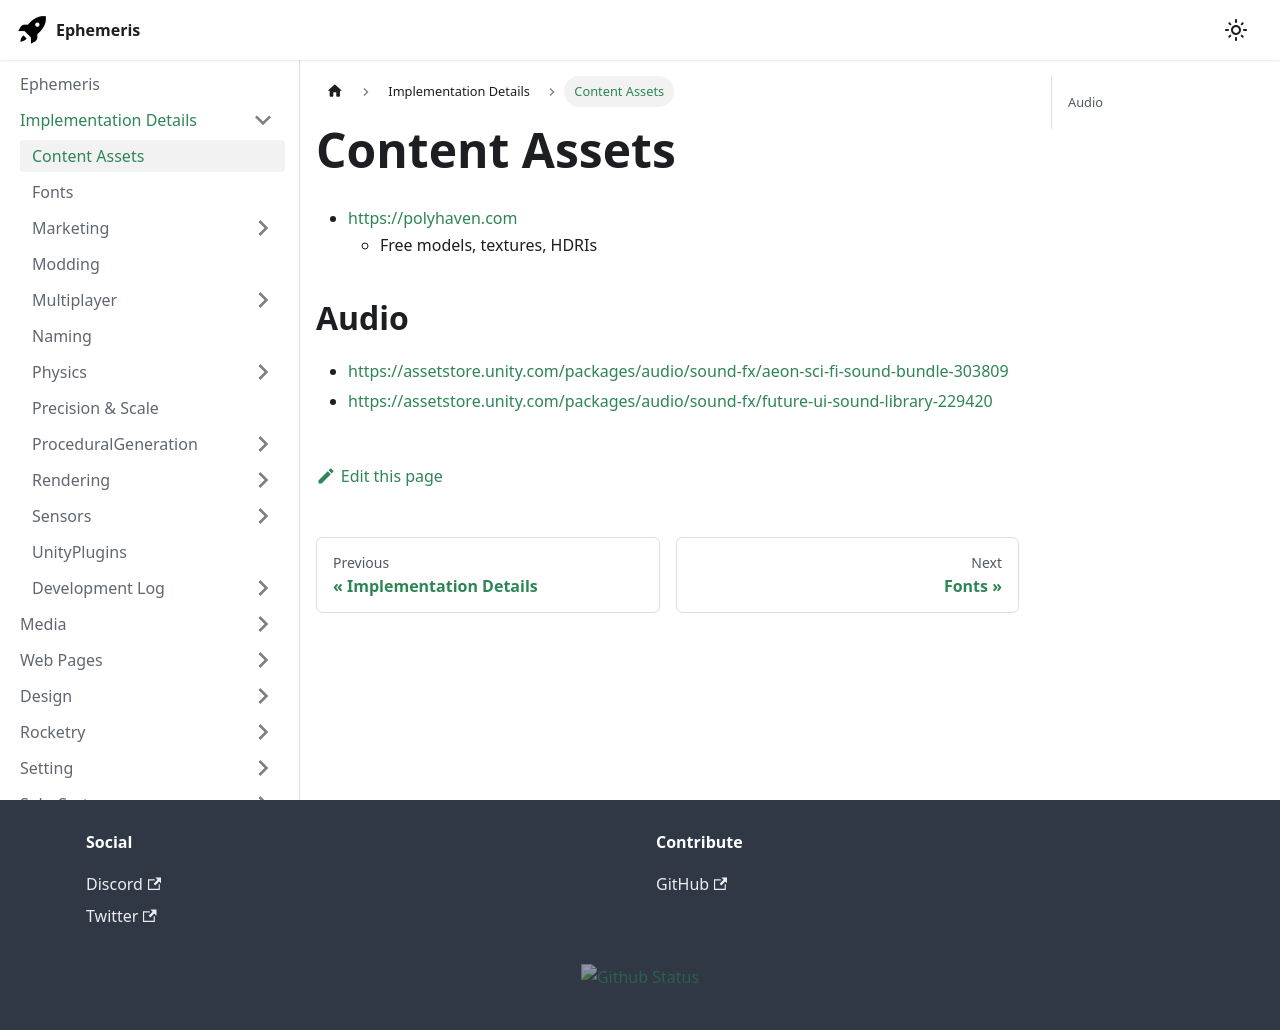

repository: martindevans/EphemerisNotes · page: ImplementationDetails/Content Assets/index.html · generator: docusaurus

- https://polyhaven.com
	- Free models, textures, HDRIs
## Audio
- https://assetstore.unity.com/packages/audio/sound-fx/aeon-sci-fi-sound-bundle-303809
- https://assetstore.unity.com/packages/audio/sound-fx/future-ui-sound-library-229420
